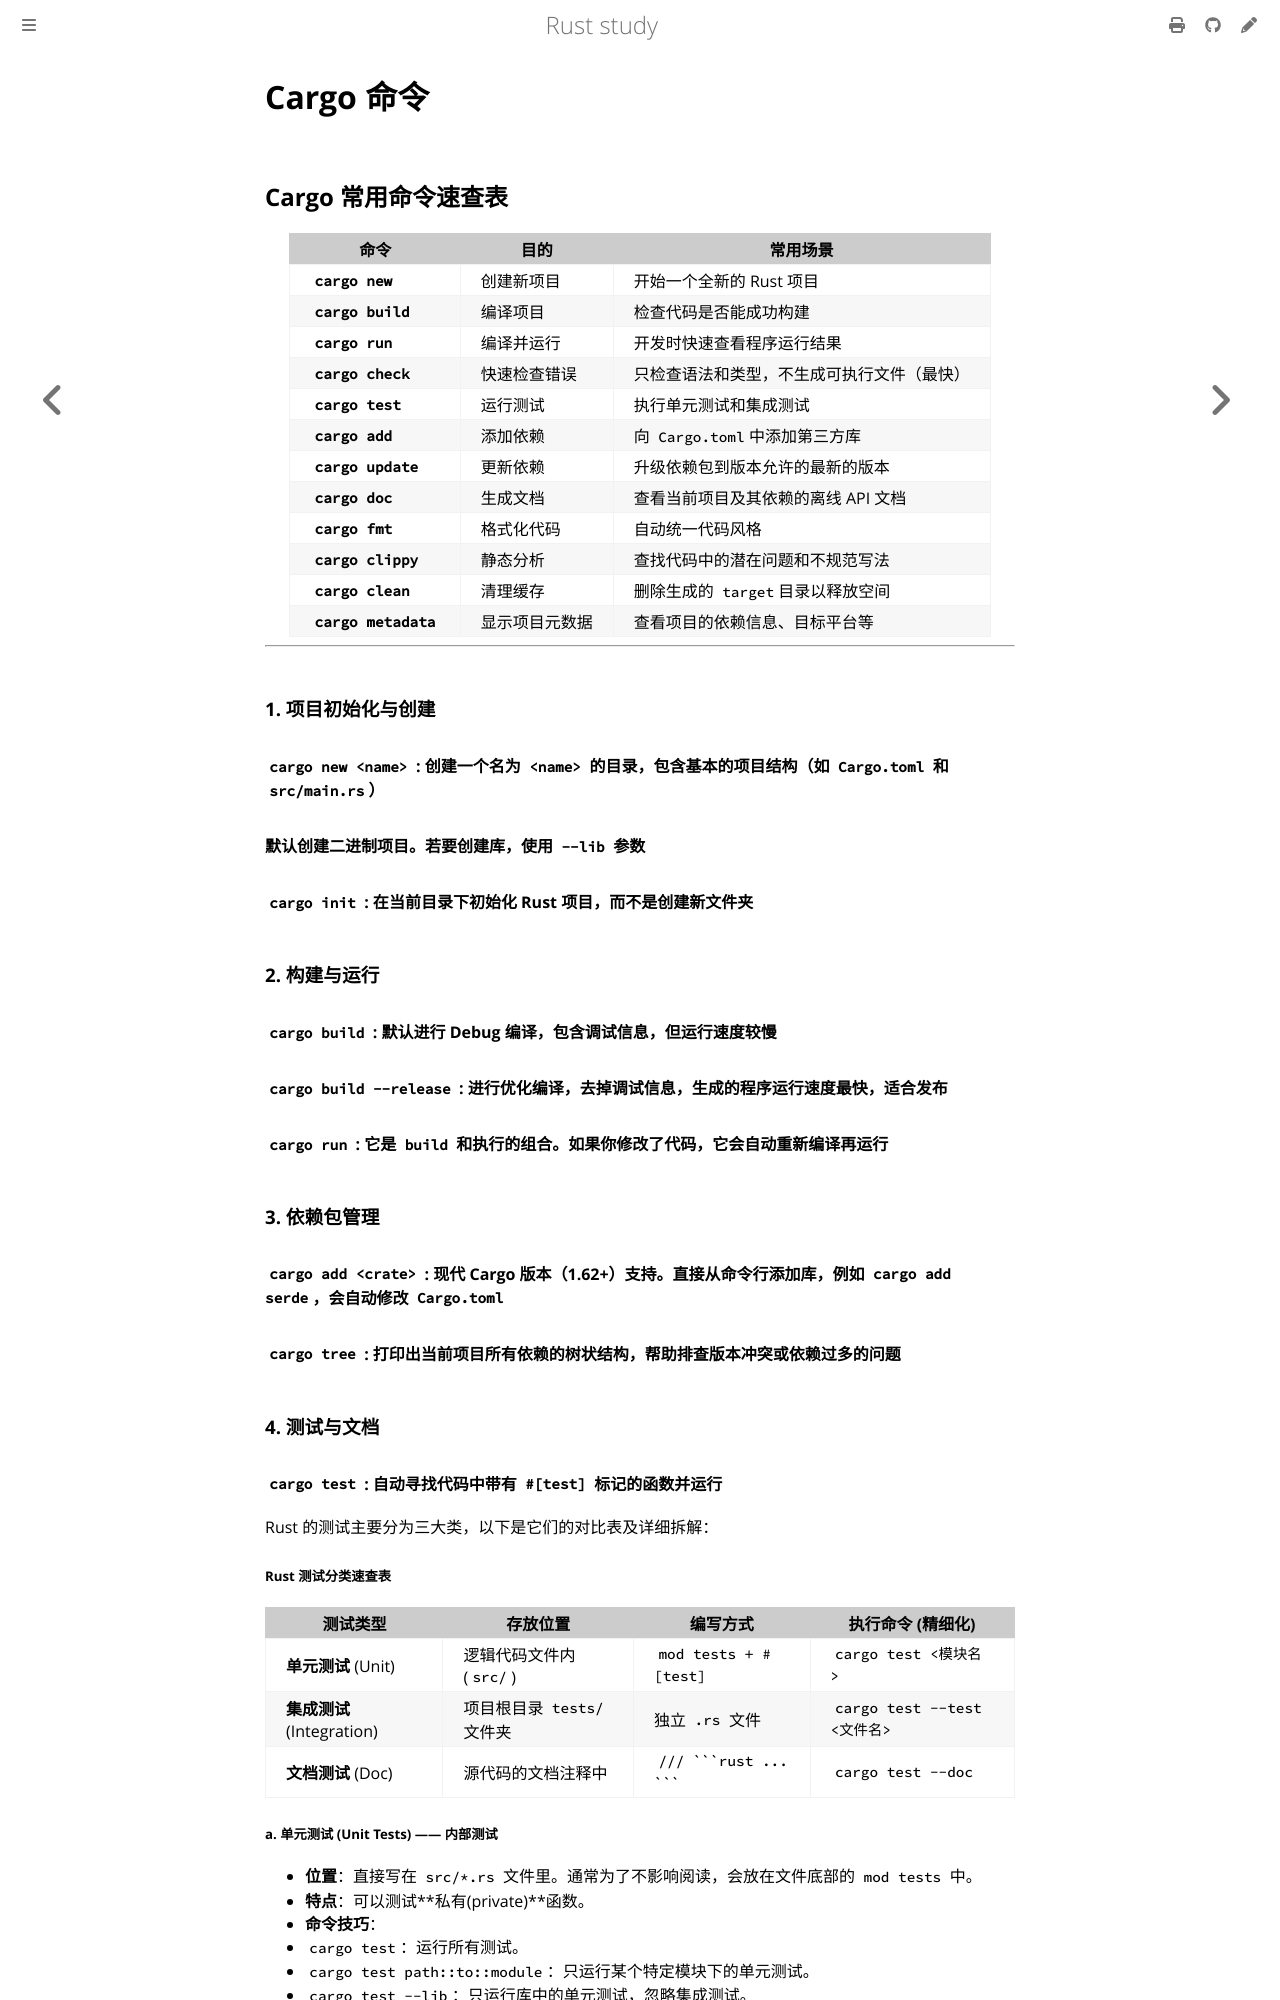

repository: 169LI/rust-study · page: Rust学习/Cargo/Cargo命令.html · generator: mdbook

# Cargo 命令

## Cargo 常用命令速查表

| **命令**             | **目的** | **常用场景**                         |
| -------------------------- | -------------- | ------------------------------------------ |
| **`cargo new`**    | 创建新项目     | 开始一个全新的 Rust 项目                   |
| **`cargo build`**  | 编译项目       | 检查代码是否能成功构建                     |
| **`cargo run`**    | 编译并运行     | 开发时快速查看程序运行结果                 |
| **`cargo check`**  | 快速检查错误   | 只检查语法和类型，不生成可执行文件（最快） |
| **`cargo test`**   | 运行测试       | 执行单元测试和集成测试                     |
| **`cargo add`**    | 添加依赖       | 向 `Cargo.toml`中添加第三方库            |
| **`cargo update`** | 更新依赖       | 升级依赖包到版本允许的最新的版本           |
| **`cargo doc`**    | 生成文档       | 查看当前项目及其依赖的离线 API 文档        |
| **`cargo fmt`**    | 格式化代码     | 自动统一代码风格                           |
| **`cargo clippy`** | 静态分析       | 查找代码中的潜在问题和不规范写法           |
| **`cargo clean`**  | 清理缓存       | 删除生成的 `target`目录以释放空间        |
| **`cargo metadata`** | 显示项目元数据 | 查看项目的依赖信息、目标平台等           |

---

### 1. 项目初始化与创建

#### **`cargo new <name>`** : 创建一个名为 `<name>` 的目录，包含基本的项目结构（如 `Cargo.toml` 和 `src/main.rs`）

#### 默认创建二进制项目。若要创建库，使用 `--lib` 参数

#### **`cargo init`** : 在**当前目录**下初始化 Rust 项目，而不是创建新文件夹

### 2. 构建与运行

#### **`cargo build`** : 默认进行 Debug 编译，包含调试信息，但运行速度较慢

#### **`cargo build --release`** : 进行优化编译，去掉调试信息，生成的程序运行速度最快，适合发布

#### **`cargo run`** : 它是 `build` 和执行的组合。如果你修改了代码，它会自动重新编译再运行

### 3. 依赖包管理

#### **`cargo add <crate>`** : 现代 Cargo 版本（1.62+）支持。直接从命令行添加库，例如 `cargo add serde`，会自动修改 `Cargo.toml`

#### **`cargo tree`** : 打印出当前项目所有依赖的树状结构，帮助排查版本冲突或依赖过多的问题

### 4. 测试与文档

#### **`cargo test`** : 自动寻找代码中带有 `#[test]` 标记的函数并运行

Rust 的测试主要分为三大类，以下是它们的对比表及详细拆解：

##### Rust 测试分类速查表

| 测试类型 | 存放位置 | 编写方式 | 执行命令 (精细化) |
| --- | --- | --- | --- |
| **单元测试** (Unit) | 逻辑代码文件内 (`src/`) | `mod tests` + `#[test]` | `cargo test <模块名>` |
| **集成测试** (Integration) | 项目根目录 `tests/` 文件夹 | 独立 `.rs` 文件 | `cargo test --test <文件名>` |
| **文档测试** (Doc) | 源代码的文档注释中 | `/// ```rust ... ``` ` | `cargo test --doc` |
